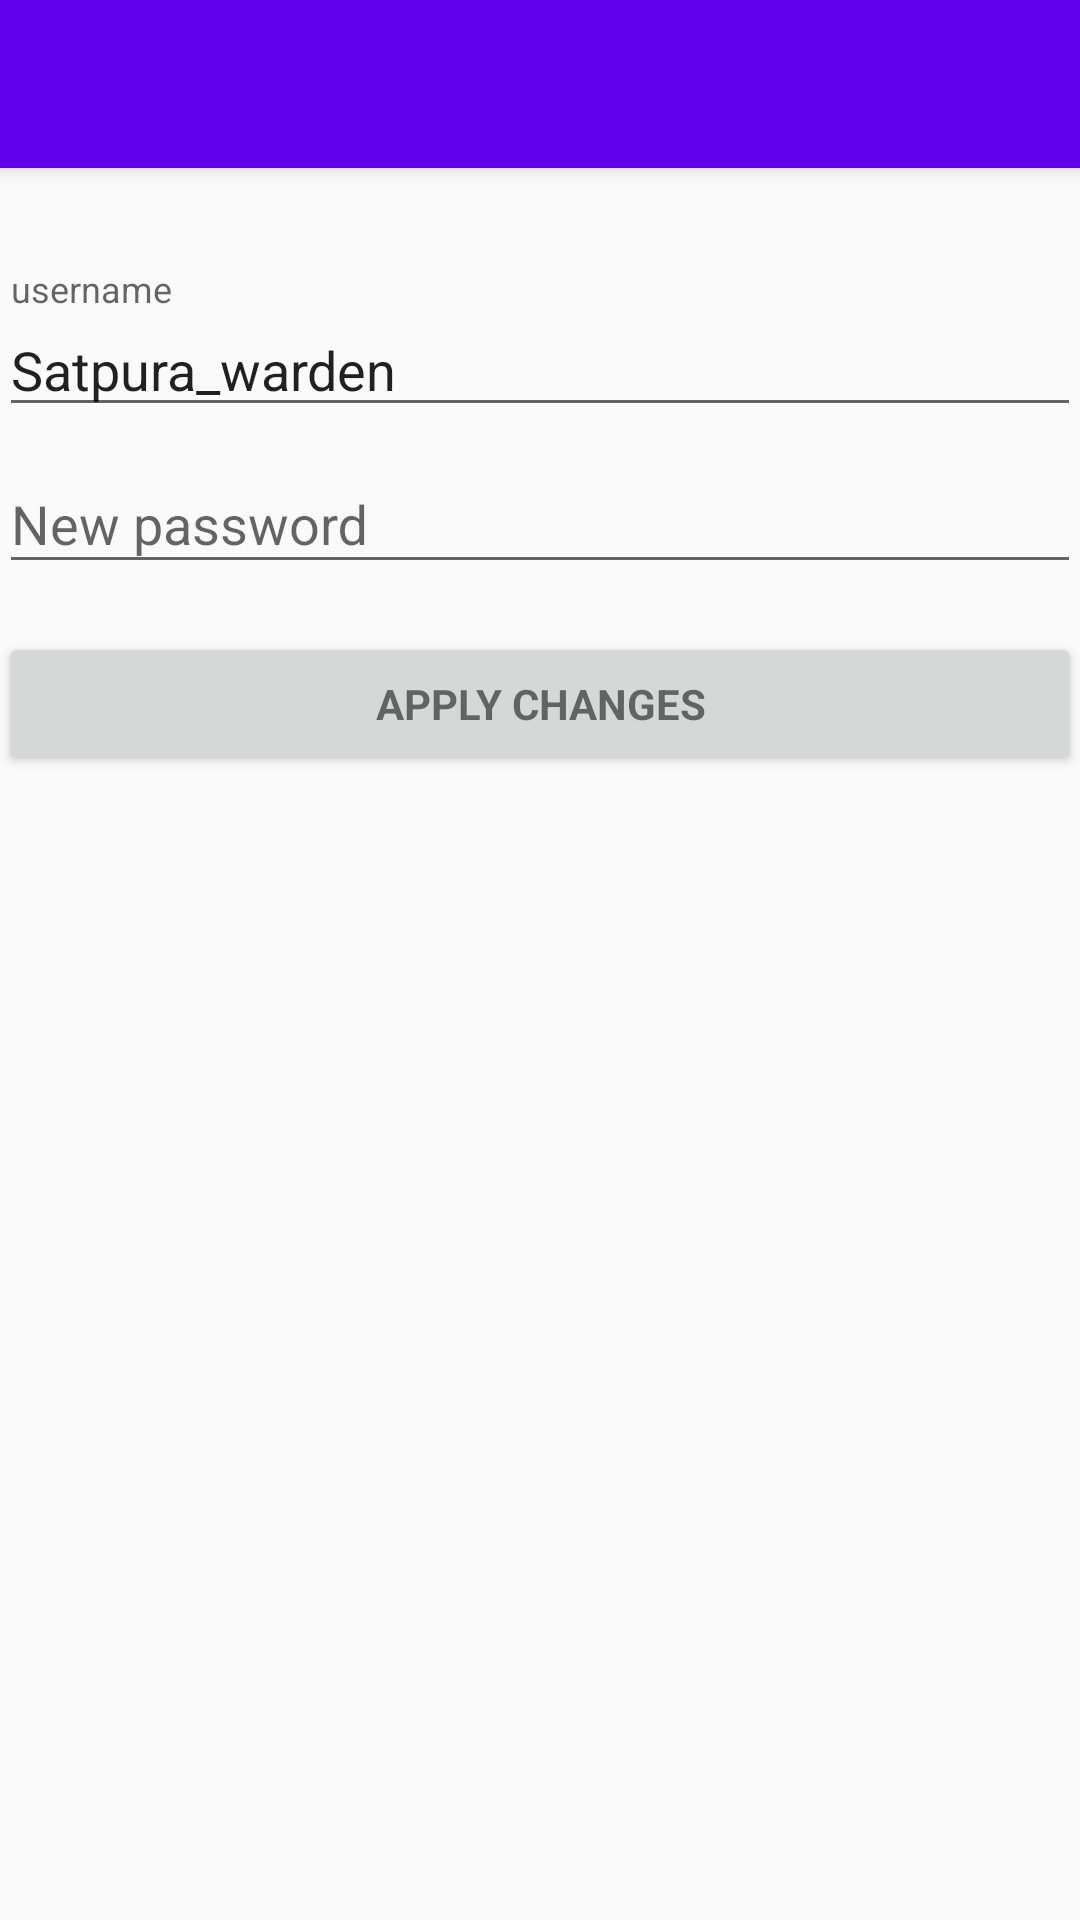

The Android layout XML behind this screen, and the referenced resources:
<!-- AndroidManifest.xml: application theme AppTheme -->
<!-- res/layout/activity_admin__profile.xml -->
<?xml version="1.0" encoding="utf-8"?>
<android.support.design.widget.CoordinatorLayout xmlns:android="http://schemas.android.com/apk/res/android"
    xmlns:app="http://schemas.android.com/apk/res-auto"
    xmlns:tools="http://schemas.android.com/tools"
    android:layout_width="match_parent"
    android:layout_height="match_parent"
    android:fitsSystemWindows="true"
    tools:context="com.example.quantumcoder.moodleplus.Admin_Profile">

    <android.support.design.widget.AppBarLayout
        android:layout_width="match_parent"
        android:layout_height="wrap_content"
        android:theme="@style/AppTheme.AppBarOverlay">

        <android.support.v7.widget.Toolbar
            android:id="@+id/toolbar"
            android:layout_width="match_parent"
            android:layout_height="?attr/actionBarSize"
            android:background="?attr/colorPrimary"
            app:popupTheme="@style/AppTheme.PopupOverlay" />

    </android.support.design.widget.AppBarLayout>

    <LinearLayout xmlns:android="http://schemas.android.com/apk/res/android"
        xmlns:tools="http://schemas.android.com/tools"
        android:layout_marginTop="90dp"
        android:layout_width="match_parent"
        android:layout_height="match_parent"
        android:gravity="center_horizontal"
        android:orientation="vertical"
        android:paddingBottom="@dimen/activity_vertical_margin"
        android:paddingLeft="@dimen/activity_horizontal_margin"
        android:paddingRight="@dimen/activity_horizontal_margin"
        android:paddingTop="@dimen/activity_vertical_margin"
        >

        


        <ScrollView
            android:id="@+id/edit_form"
            android:layout_width="match_parent"
            android:layout_height="match_parent">

            <LinearLayout
                android:id="@+id/profile_form"
                android:layout_width="match_parent"
                android:layout_height="wrap_content"
                android:orientation="vertical">




                <android.support.design.widget.TextInputLayout
                    android:layout_width="match_parent"
                    android:layout_height="wrap_content">

                    <EditText
                        android:id="@+id/Username"
                        android:layout_width="match_parent"
                        android:layout_height="wrap_content"
                        android:hint="username"
                        android:text="Satpura_warden"
                        android:maxLines="1"
                        android:singleLine="true"
                        android:focusable="false"
                        />

                </android.support.design.widget.TextInputLayout>

                <android.support.design.widget.TextInputLayout
                    android:layout_width="match_parent"
                    android:layout_height="wrap_content">

                    <EditText
                        android:id="@+id/password"
                        android:layout_width="match_parent"
                        android:layout_height="wrap_content"
                        android:hint="New password"
                        android:text=""
                        android:inputType="textPassword"
                        android:maxLines="1"
                        android:singleLine="true" />

                </android.support.design.widget.TextInputLayout>
                <Button
                    android:id="@+id/applychange_button"
                    style="?android:textAppearanceSmall"
                    android:layout_width="match_parent"
                    android:layout_height="wrap_content"
                    android:layout_marginTop="16dp"
                    android:text="Apply Changes"
                    android:textStyle="bold" />

            </LinearLayout>
        </ScrollView>
    </LinearLayout>




</android.support.design.widget.CoordinatorLayout>
<!-- resources referenced by this layout -->
<resources>
  <style name="AppTheme.AppBarOverlay" parent="ThemeOverlay.AppCompat.Dark.ActionBar" />
  <style name="AppTheme.PopupOverlay" parent="ThemeOverlay.AppCompat.Light" />
  <style name="AppTheme" parent="Theme.AppCompat.Light.DarkActionBar">
          
          <item name="colorPrimary">@color/colorPrimary</item>
          <item name="colorPrimaryDark">@color/colorPrimaryDark</item>
          <item name="colorAccent">@color/colorAccent</item>
  
      </style>
  <!-- not gathered from this repository: default colours our renderer supplied (Android Studio template values) -->
  <color name="colorPrimary">#FF6200EE</color>
  <color name="colorPrimaryDark">#FF3700B3</color>
  <color name="colorAccent">#FF03DAC5</color>
</resources>
